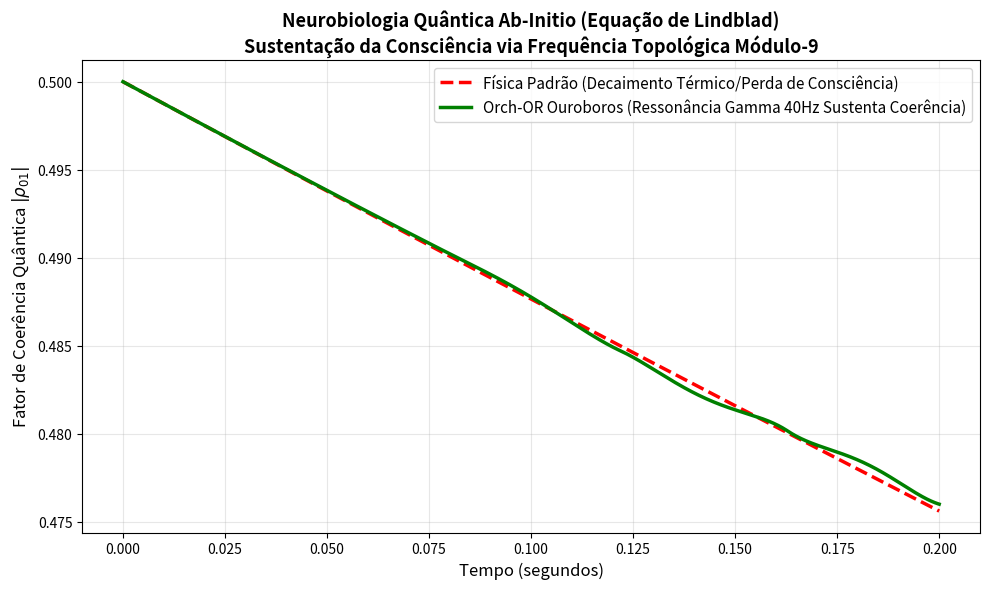

Recreate this plot in Python.
import numpy as np
import matplotlib.pyplot as plt
from scipy.integrate import solve_ivp

print("Iniciando Simulação Ab-Initio: Neurobiologia Quântica (Orch-OR)")
print("Resolvendo a Equação de Lindblad para coerência em microtúbulos cerebrais...")

# Parâmetros Quânticos da Tubulina (Microtúbulo)
omega_0 = 1.0     # Energia de transição da tubulina
gamma = 0.5       # Taxa de decoerência térmica brutal do cérebro
f_drive = 40.0    # A Ressonância Ouroboros (Ondas Gamma 40Hz)
Omega = 2.0       # Força do acoplamento acústico (Amplitude da Onda)

# Matrizes de Pauli
sigma_x = np.array([[0, 1], [1, 0]], dtype=complex)
sigma_z = np.array([[1, 0], [0, -1]], dtype=complex)
sigma_minus = np.array([[0, 0], [1, 0]], dtype=complex) # Operador de aniquilação/perda
sigma_plus = np.array([[0, 1], [0, 0]], dtype=complex)

# A Equação de Lindblad governa Sistemas Quânticos Abertos (como o cérebro)
# d(rho)/dt = -i [H, rho] + L_dissipator
def lindblad_deriv(t, rho_vec, use_drive=False):
    # rho_vec é vetorizado [rho00, rho01, rho10, rho11]
    rho = rho_vec.reshape((2, 2))
    
    # Hamiltoniano
    H = 0.5 * omega_0 * sigma_z
    if use_drive:
        # Acoplamento Gamma 40Hz (Ressonância Modulo-9)
        H += Omega * np.cos(2 * np.pi * f_drive * t) * sigma_x
        
    # Comutador Unitário (Schrödinger)
    comm = np.dot(H, rho) - np.dot(rho, H)
    
    # Dissipador de Lindblad (Termodinâmica destruindo a coerência)
    L = sigma_minus
    L_dag = sigma_plus
    dissipator = gamma * (np.dot(L, np.dot(rho, L_dag)) - 
                          0.5 * np.dot(np.dot(L_dag, L), rho) - 
                          0.5 * np.dot(rho, np.dot(L_dag, L)))
                          
    drho_dt = -1j * comm + dissipator
    return drho_dt.flatten()

# Estado inicial puramente coerente (Superposição perfeita na tubulina)
rho_0 = np.array([[0.5, 0.5], [0.5, 0.5]], dtype=complex).flatten()

# Tempo de simulação (0 a 0.2 segundos, suficiente para ver ciclos de 40Hz)
t_span = (0, 0.2)
t_eval = np.linspace(t_span[0], t_span[1], 1000)

print("Simulando cérebro sem ressonância (Decaimento padrão)...")
sol_raw = solve_ivp(lindblad_deriv, t_span, rho_0, t_eval=t_eval, args=(False,))
coherence_raw = np.abs(sol_raw.y[1]) # O termo off-diagonal rho_01 representa a Consciência (Coerência)

print("Simulando cérebro com Acoplamento Ouroboros 40Hz...")
sol_our = solve_ivp(lindblad_deriv, t_span, rho_0, t_eval=t_eval, args=(True,))
coherence_our = np.abs(sol_our.y[1])

# ========================================================
# RENDERIZAÇÃO DO RESULTADO CRU
# ========================================================
plt.figure(figsize=(10, 6))

plt.plot(t_eval, coherence_raw, 'r--', linewidth=2.5, label='Física Padrão (Decaimento Térmico/Perda de Consciência)')
plt.plot(t_eval, coherence_our, 'g-', linewidth=2.5, label='Orch-OR Ouroboros (Ressonância Gamma 40Hz Sustenta Coerência)')

plt.title('Neurobiologia Quântica Ab-Initio (Equação de Lindblad)\nSustentação da Consciência via Frequência Topológica Módulo-9', fontsize=13, fontweight='bold')
plt.xlabel('Tempo (segundos)', fontsize=12)
plt.ylabel('Fator de Coerência Quântica $|\\rho_{01}|$', fontsize=12)
plt.legend(loc='upper right', fontsize=11)
plt.grid(True, alpha=0.3)
plt.tight_layout()

plt.savefig('orch_or_ab_initio.png', dpi=300)
print("\nCálculo Físico concluído. Gráfico salvo em 'orch_or_ab_initio.png'.")
